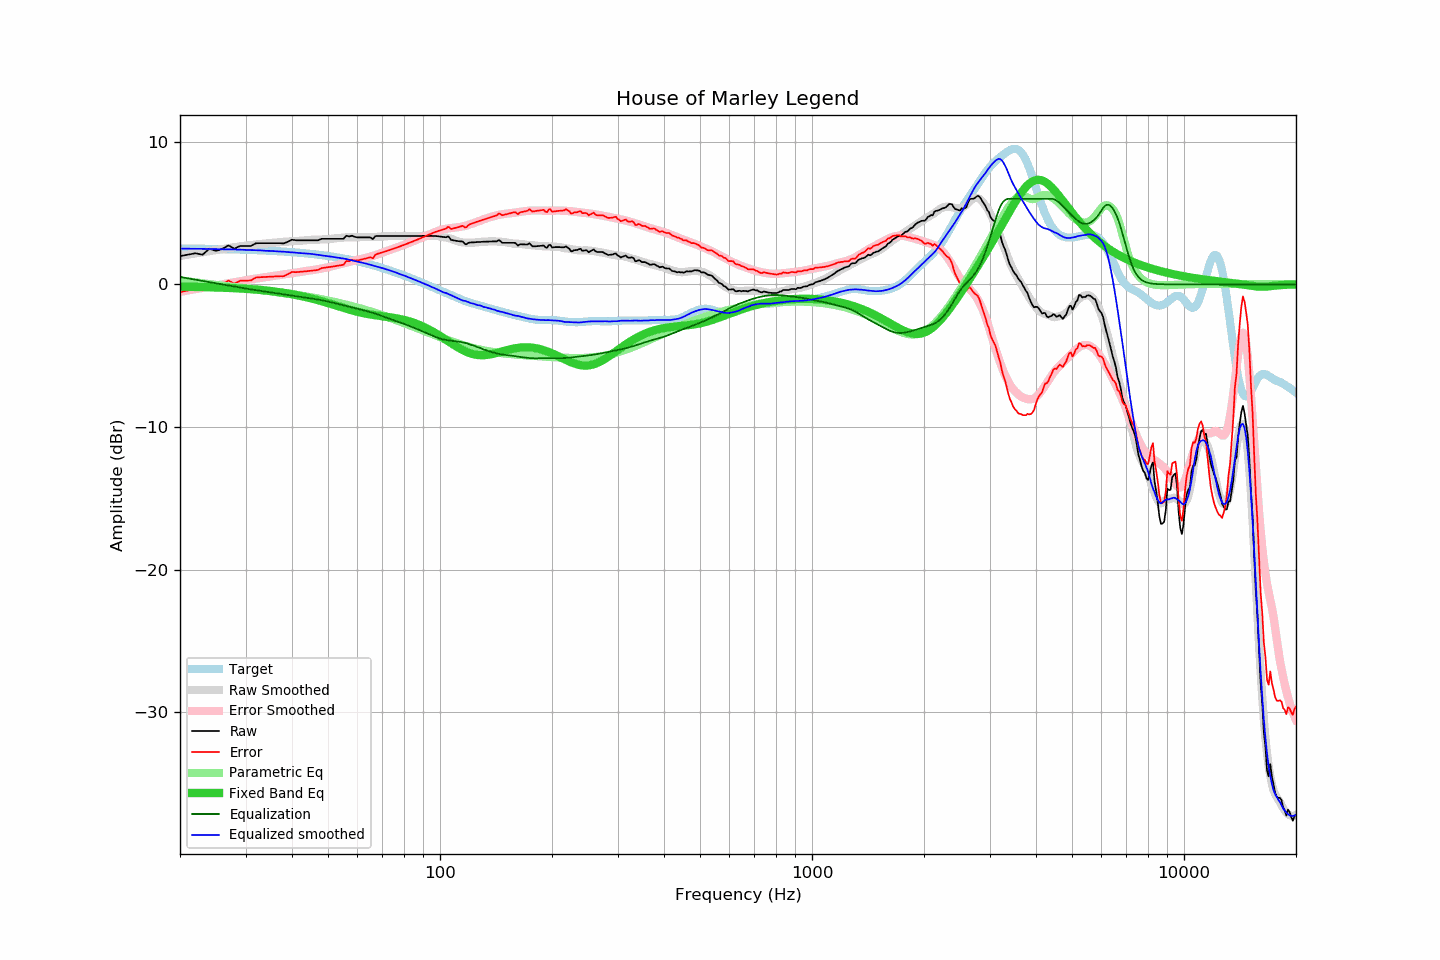

Values plotted in this chart, from the file beside it:
frequency, raw, error, smoothed, error_smoothed, equalization, parametric_eq, equalized_raw, equalized_smoothed, target
20, 1.98, -0.54, 1.99, -0.52, 0.52, -0.15, 2.50, 2.51, 2.52
21, 2.08, -0.43, 2.08, -0.42, 0.42, -0.16, 2.50, 2.50, 2.51
22, 2.18, -0.33, 2.17, -0.33, 0.33, -0.18, 2.51, 2.50, 2.51
23, 2.08, -0.42, 2.25, -0.24, 0.24, -0.19, 2.32, 2.49, 2.50
24, 2.50, 0.01, 2.33, -0.15, 0.15, -0.20, 2.65, 2.48, 2.49
25, 2.34, -0.14, 2.41, -0.07, 0.07, -0.22, 2.41, 2.47, 2.48
26, 2.49, 0.02, 2.48, 0.01, -0.01, -0.23, 2.48, 2.47, 2.47
27, 2.73, 0.27, 2.54, 0.09, -0.09, -0.25, 2.64, 2.46, 2.46
28, 2.50, 0.05, 2.60, 0.16, -0.16, -0.27, 2.34, 2.44, 2.45
29, 2.69, 0.25, 2.66, 0.23, -0.23, -0.29, 2.46, 2.43, 2.44
30, 2.69, 0.26, 2.71, 0.29, -0.29, -0.31, 2.40, 2.42, 2.43
31, 2.69, 0.28, 2.76, 0.35, -0.35, -0.33, 2.34, 2.41, 2.41
32, 2.88, 0.48, 2.80, 0.41, -0.41, -0.36, 2.48, 2.39, 2.40
33, 2.89, 0.51, 2.84, 0.46, -0.46, -0.39, 2.43, 2.38, 2.39
34, 2.89, 0.52, 2.86, 0.51, -0.51, -0.43, 2.38, 2.35, 2.37
35, 2.89, 0.54, 2.90, 0.56, -0.56, -0.46, 2.34, 2.35, 2.35
36, 2.89, 0.55, 2.93, 0.60, -0.60, -0.50, 2.29, 2.32, 2.34
37, 2.89, 0.57, 2.95, 0.65, -0.65, -0.55, 2.24, 2.30, 2.32
38, 2.87, 0.57, 2.99, 0.69, -0.69, -0.59, 2.18, 2.29, 2.30
39, 2.99, 0.71, 3.00, 0.74, -0.74, -0.64, 2.25, 2.26, 2.28
40, 3.13, 0.87, 3.02, 0.78, -0.78, -0.69, 2.35, 2.25, 2.26
41, 3.09, 0.86, 3.04, 0.82, -0.82, -0.74, 2.27, 2.22, 2.24
42, 3.09, 0.88, 3.06, 0.86, -0.86, -0.80, 2.23, 2.19, 2.21
43, 3.09, 0.90, 3.08, 0.90, -0.90, -0.86, 2.19, 2.18, 2.19
44, 3.09, 0.93, 3.10, 0.94, -0.94, -0.92, 2.15, 2.16, 2.16
45, 3.09, 0.95, 3.12, 0.98, -0.98, -0.98, 2.11, 2.14, 2.14
46, 3.09, 0.98, 3.13, 1.02, -1.02, -1.04, 2.07, 2.10, 2.11
47, 3.09, 1.01, 3.14, 1.07, -1.07, -1.11, 2.02, 2.07, 2.08
48, 3.19, 1.14, 3.15, 1.11, -1.11, -1.17, 2.08, 2.04, 2.05
49, 3.19, 1.17, 3.15, 1.16, -1.16, -1.24, 2.04, 2.00, 2.02
50, 3.19, 1.20, 3.17, 1.20, -1.20, -1.31, 1.99, 1.97, 1.99
51, 3.19, 1.23, 3.20, 1.26, -1.26, -1.38, 1.94, 1.94, 1.96
52, 3.19, 1.27, 3.22, 1.31, -1.31, -1.45, 1.88, 1.91, 1.92
53, 3.19, 1.30, 3.24, 1.36, -1.36, -1.52, 1.83, 1.88, 1.89
54, 3.19, 1.34, 3.26, 1.42, -1.42, -1.58, 1.77, 1.84, 1.85
55, 3.19, 1.38, 3.28, 1.47, -1.47, -1.65, 1.72, 1.81, 1.81
56, 3.41, 1.63, 3.30, 1.52, -1.52, -1.71, 1.89, 1.77, 1.78
57, 3.36, 1.62, 3.30, 1.57, -1.57, -1.77, 1.79, 1.72, 1.74
58, 3.41, 1.71, 3.30, 1.62, -1.62, -1.82, 1.79, 1.67, 1.70
59, 3.33, 1.68, 3.30, 1.67, -1.67, -1.88, 1.66, 1.63, 1.66
60, 3.29, 1.68, 3.31, 1.71, -1.71, -1.92, 1.58, 1.59, 1.61
61, 3.29, 1.72, 3.31, 1.76, -1.76, -1.97, 1.53, 1.55, 1.57
62, 3.29, 1.76, 3.32, 1.80, -1.80, -2.01, 1.49, 1.51, 1.53
63, 3.29, 1.81, 3.32, 1.85, -1.85, -2.05, 1.44, 1.47, 1.48
64, 3.29, 1.85, 3.32, 1.90, -1.90, -2.08, 1.39, 1.42, 1.44
65, 3.29, 1.90, 3.32, 1.95, -1.95, -2.11, 1.34, 1.37, 1.39
66, 3.17, 1.83, 3.31, 2.00, -2.00, -2.14, 1.17, 1.32, 1.34
67, 3.38, 2.09, 3.33, 2.05, -2.05, -2.16, 1.33, 1.28, 1.29
68, 3.39, 2.14, 3.34, 2.11, -2.11, -2.19, 1.28, 1.23, 1.25
69, 3.39, 2.19, 3.35, 2.17, -2.17, -2.21, 1.23, 1.19, 1.20
70, 3.39, 2.24, 3.37, 2.22, -2.22, -2.23, 1.17, 1.14, 1.15
71, 3.39, 2.29, 3.38, 2.28, -2.28, -2.25, 1.11, 1.09, 1.10
72, 3.39, 2.35, 3.38, 2.34, -2.34, -2.27, 1.05, 1.04, 1.05
73, 3.39, 2.40, 3.39, 2.40, -2.40, -2.29, 0.99, 0.99, 0.99
74, 3.39, 2.45, 3.40, 2.45, -2.45, -2.32, 0.94, 0.94, 0.94
75, 3.39, 2.50, 3.40, 2.51, -2.51, -2.34, 0.88, 0.89, 0.89
76, 3.39, 2.55, 3.40, 2.56, -2.56, -2.37, 0.83, 0.84, 0.84
77, 3.39, 2.61, 3.39, 2.62, -2.62, -2.40, 0.78, 0.78, 0.78
78, 3.39, 2.66, 3.39, 2.67, -2.67, -2.42, 0.73, 0.73, 0.73
79, 3.39, 2.71, 3.39, 2.72, -2.72, -2.46, 0.67, 0.67, 0.68
... 553 more rows
